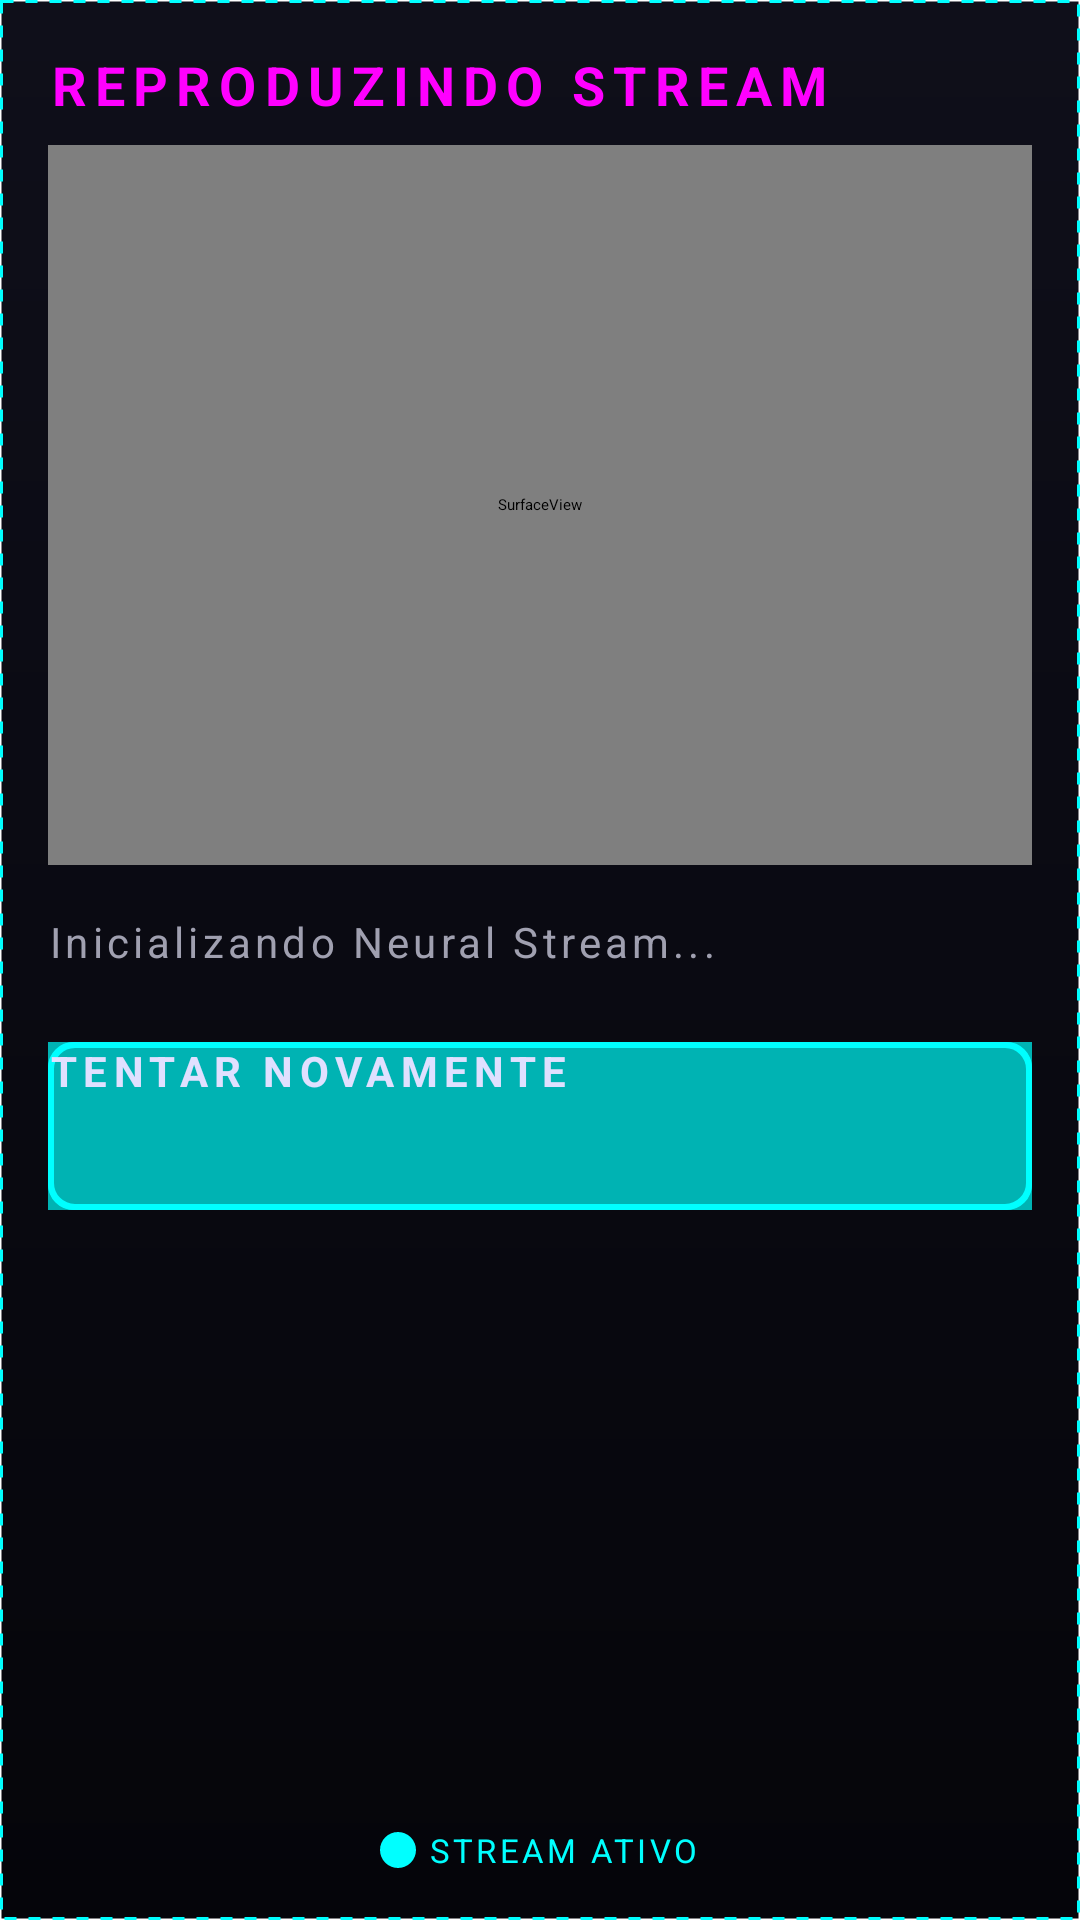

Layout XML and referenced resources for this Android screen:
<!-- AndroidManifest.xml: application theme Theme.NeoStreams -->
<!-- res/layout/activity_stream_player.xml -->
<?xml version="1.0" encoding="utf-8"?>
<RelativeLayout xmlns:android="http://schemas.android.com/apk/res/android"
    android:layout_width="match_parent"
    android:layout_height="match_parent"
    android:background="@drawable/bg_gradient"
    android:padding="16dp">

    <TextView
        android:id="@+id/titleText"
        android:layout_width="match_parent"
        android:layout_height="wrap_content"
        android:text="REPRODUZINDO STREAM"
        android:textSize="18sp"
        android:textStyle="bold"
        android:textColor="@color/cp_secondary"
        android:layout_marginBottom="8dp"
        android:letterSpacing="0.15" />

    <SurfaceView
        android:id="@+id/surfaceView"
        android:layout_width="match_parent"
        android:layout_height="240dp"
        android:layout_below="@id/titleText"
        android:background="#000000"
        android:layout_marginBottom="16dp">
        <requestFocus />
    </SurfaceView>

    <TextView
        android:id="@+id/statusText"
        android:layout_width="match_parent"
        android:layout_height="wrap_content"
        android:layout_below="@id/surfaceView"
        android:text="Inicializando Neural Stream..."
        android:textSize="14sp"
        android:textColor="@color/cp_text_secondary"
        android:layout_marginBottom="24dp"
        android:letterSpacing="0.1" />

    <Button
        android:id="@+id/retryButton"
        android:layout_width="match_parent"
        android:layout_height="56dp"
        android:text="TENTAR NOVAMENTE"
        android:textSize="14sp"
        android:textStyle="bold"
        android:textColor="@color/cp_text_primary"
        android:background="@drawable/btn_primary"
        android:layout_below="@id/statusText"
        android:layout_marginBottom="16dp"
        android:letterSpacing="0.15" />

    <LinearLayout
        android:layout_width="match_parent"
        android:layout_height="wrap_content"
        android:layout_alignParentBottom="true"
        android:orientation="horizontal"
        android:gravity="center">

        <View
            android:layout_width="12dp"
            android:layout_height="12dp"
            android:background="@drawable/indicator_active"
            android:layout_marginEnd="4dp" />

        <TextView
            android:layout_width="wrap_content"
            android:layout_height="wrap_content"
            android:text="STREAM ATIVO"
            android:textSize="11sp"
            android:textColor="@color/cp_primary"
            android:letterSpacing="0.1" />
    </LinearLayout>

</RelativeLayout>
<!-- resources referenced by this layout -->
<resources>
  <color name="cp_primary">#00FFFF</color>
  <color name="cp_secondary">#FF00FF</color>
  <color name="cp_text_primary">#E0E0FF</color>
  <color name="cp_text_secondary">#A0A0B0</color>
  <!-- drawable bg_gradient (drawable) -->
  <?xml version="1.0" encoding="utf-8"?>
  <shape xmlns:android="http://schemas.android.com/apk/res/android"
      android:shape="rectangle">
      <gradient
          android:startColor="@color/cp_background_gradient_top"
          android:centerColor="@color/cp_background"
          android:endColor="@color/cp_background_gradient_bottom"
          android:angle="270" />
      <stroke
          android:width="1dp"
          android:color="#00FFFF"
          android:dashWidth="4dp"
          android:dashGap="4dp" />
  </shape>
  <!-- drawable btn_primary (drawable) -->
  <?xml version="1.0" encoding="utf-8"?>
  <layer-list xmlns:android="http://schemas.android.com/apk/res/android">
      <item android:drawable="@color/cp_primary_dark">
          <shape android:shape="rectangle">
              <corners android:radius="8dp" />
              <solid android:color="#1A1A25" />
          </shape>
      </item>
      <item android:top="0" android:bottom="0" android:left="0" android:right="0">
          <shape android:shape="rectangle">
              <corners android:radius="8dp" />
              <stroke
                  android:width="2dp"
                  android:color="#00FFFF" />
          </shape>
      </item>
      <item android:top="0" android:bottom="0" android:left="0" android:right="0">
          <shape android:shape="rectangle">
              <corners android:radius="8dp" />
              <stroke
                  android:width="1dp"
                  android:color="#00FFFF" />
          </shape>
      </item>
  </layer-list>
  <!-- drawable indicator_active (drawable) -->
  <?xml version="1.0" encoding="utf-8"?>
  <shape xmlns:android="http://schemas.android.com/apk/res/android"
      android:shape="rectangle">
      <solid android:color="@color/cp_primary" />
      <corners android:radius="16dp" />
  </shape>
  <style name="Theme.NeoStreams" parent="android:Theme.Material.Dark">
          <item name="android:colorBackground">@color/cp_background</item>
          <item name="android:colorPrimary">@color/cp_primary</item>
          <item name="android:colorPrimaryDark">@color/cp_primary_dark</item>
          <item name="android:colorAccent">@color/cp_secondary</item>
      </style>
  <color name="cp_background_gradient_top">#0F0F1A</color>
  <color name="cp_background">#0A0A12</color>
  <color name="cp_background_gradient_bottom">#05050A</color>
  <color name="cp_primary_dark">#00B3B3</color>
</resources>
